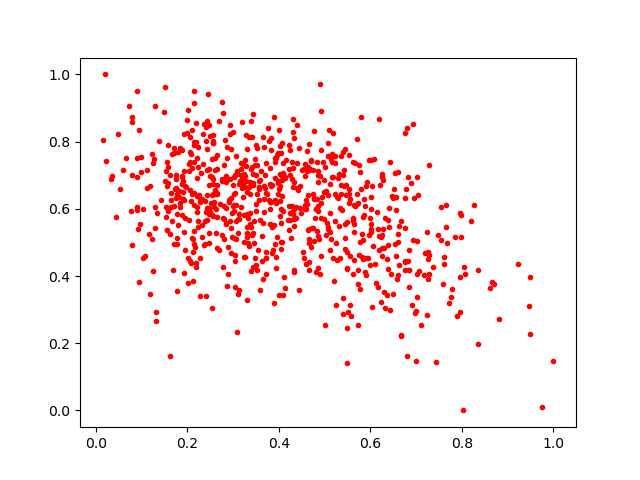

Data behind this chart, as committed beside it:
0.4079779, 0.34298494
0.474, 0.6439
0.6594, 0.5252
0.7009, 0.4059
0.3191, 0.6615
0.3022, 0.6432
0.626, 0.6942
0.5069, 0.5448
0.462, 0.6157
0.6676, 0.22
0.4656, 0.539
0.3013, 0.6111
0.2926, 0.6873
0.1873, 0.6989
0.5279, 0.4476
0.4395, 0.7351
0.578, 0.3601
0.4034, 0.7042
0.3299, 0.5159
0.3723, 0.4054
0.1926, 0.6269
0.5699, 0.8086
0.2329, 0.6296
0.5117, 0.6748
0.2945, 0.7772
0.3212, 0.636
0.6846, 0.4192
0.5495, 0.4705
0.07898, 0.8746
0.6749, 0.8244
0.2399, 0.3415
0.5564, 0.4587
0.3318, 0.4997
0.2991, 0.6705
0.6271, 0.6852
0.2655, 0.4826
0.3987, 0.6818
0.506, 0.5584
0.4299, 0.8675
0.7547, 0.5061
0.2555, 0.6901
0.606, 0.4903
0.4372, 0.574
0.1749, 0.663
0.5794, 0.6595
0.4905, 0.9727
0.2842, 0.5558
0.2466, 0.585
0.7854, 0.5152
0.5253, 0.4977
0.6152, 0.5919
0.2193, 0.8542
0.333, 0.5726
0.2369, 0.4918
0.311, 0.3472
0.5492, 0.4251
0.1694, 0.4193
0.447, 0.6665
0.5625, 0.7393
0.3507, 0.7902
0.552, 0.2935
... 735 more rows
